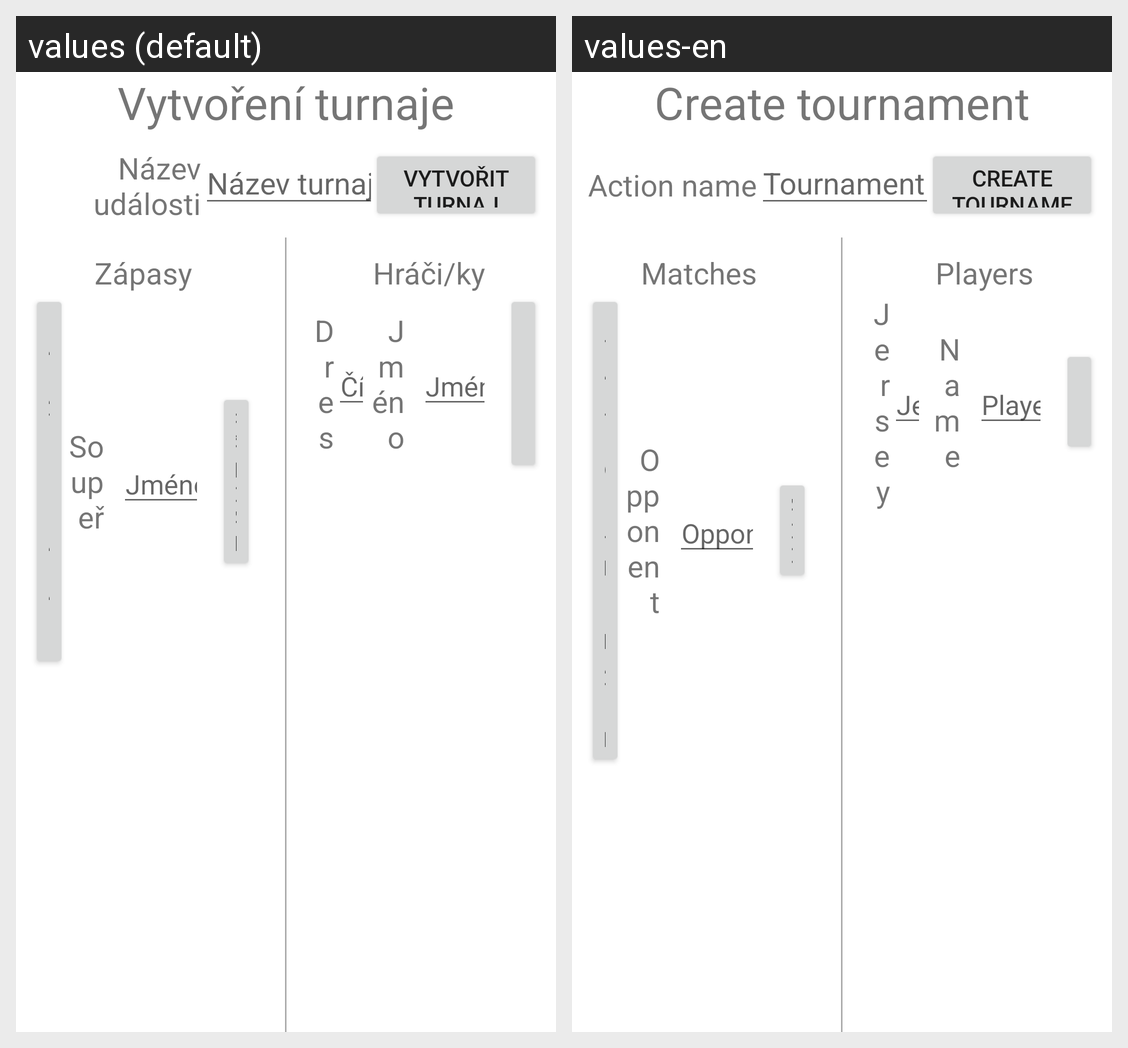

The Android screen above is rendered under two locales of the same app. Produce the string resources it draws, with the default and per-locale values.
Android screen res/layout/fragment_create.xml rendered under 2 locales, left to right: values (default), values-en. Device: Nexus 5 (rendered at 1080×1920; each locale shown at half size, 540×960, under a caption strip naming it); theme Theme.VolleyballHelper.
Strings drawn on this screen, with the default value and each locale's value (text and hints the layout hard-codes, and strings that could not be matched under every locale, appear in the picture but are not listed):

tournament_create_title
  values: Vytvoření turnaje
  values-en: Create tournament

tournament_name
  values: Název události
  values-en: Action name

tournament_name_hint
  values: Název turnaje
  values-en: Tournament name

tournament_create_button
  values: Vytvořit turnaj
  values-en: Create Tournament

tournament_matches_title
  values: Zápasy
  values-en: Matches

tournament_match_time
  values: Začátek zápasu
  values-en: Start of the match

tournament_match_opponent
  values: Soupeř
  values-en: Opponent

tournament_match_opponent_name_hint
  values: Jméno soupeře
  values-en: Opponent name

tournament_add_button
  values: Přidat
  values-en: Add

tournament_players_title
  values: Hráči/ky
  values-en: Players

tournament_player_jersey
  values: Dres
  values-en: Jersey

tournament_player_jersey_hint
  values: Číslo dresu
  values-en: Jersey number

tournament_player_name
  values: Jméno
  values-en: Name

tournament_player_name_hint
  values: Jméno hráče/ky
  values-en: Player name
